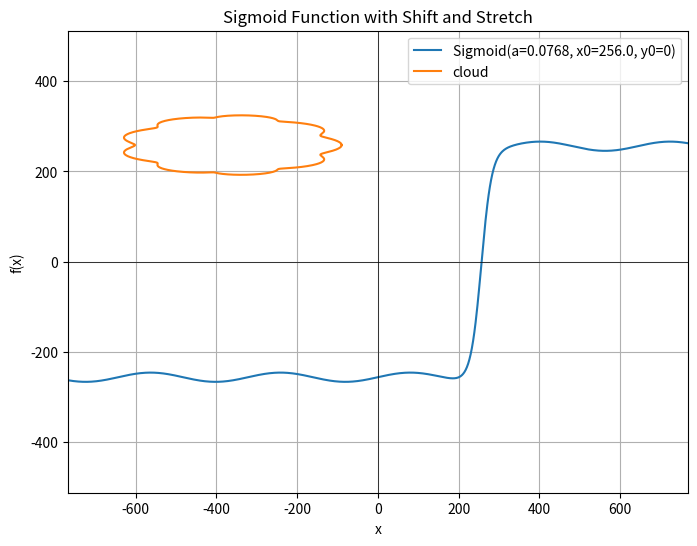

Source code (Python):
import numpy as np
import matplotlib.pyplot as plt


width = 256*3
height = 256*2
# 生成 x 轴的数据
x = np.linspace(-width, width, 1000)

# 设置不同的参数
a = width/10000    # 拉伸因子，控制函数的陡峭度
x0 = width/3   # 水平平移，控制函数在 x 轴的位置
y0 = 0   # 垂直平移，控制函数在 y 轴的位置

# 生成参数 t，从 0 到 2π
t = np.linspace(0, 2 * np.pi, 1000)
# 使用参数化方程计算椭圆的 x 和 y 坐标
cloud_x = width/3 * np.cos(t) - width/2 + width/40 * (np.cos(10*t)+1)
cloud_y = height/8 * np.sin(t) + height/2 + height/200 * (np.sin(10*t)+1)

# 计算 Sigmoid 函数值
y = height / (1 + np.exp(-a * (x - x0))) - height + height/2 + height/50*np.sin(15/width*x)

# 绘制 Sigmoid 函数图像
plt.figure(figsize=(8, 6))
plt.plot(x, y, label=f'Sigmoid(a={a}, x0={x0}, y0={y0})')
plt.plot(cloud_x, cloud_y, label='cloud')
plt.title('Sigmoid Function with Shift and Stretch')
plt.xlabel('x')
plt.ylabel('f(x)')
plt.axhline(0, color='black',linewidth=0.5)
plt.axvline(0, color='black',linewidth=0.5)
plt.xlim(-width, width)
plt.ylim(-height,height)
plt.grid(True)
plt.legend()
plt.show()
